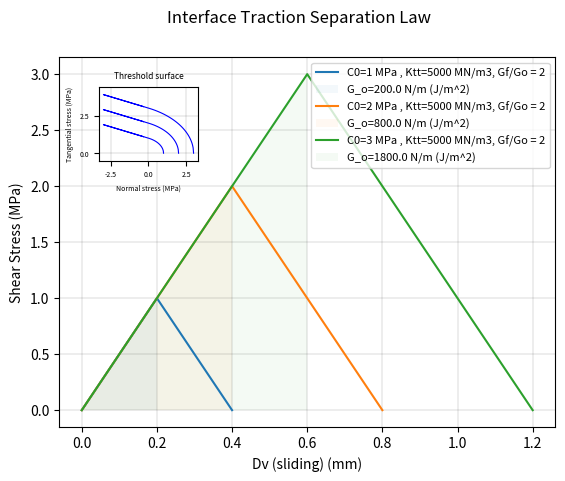
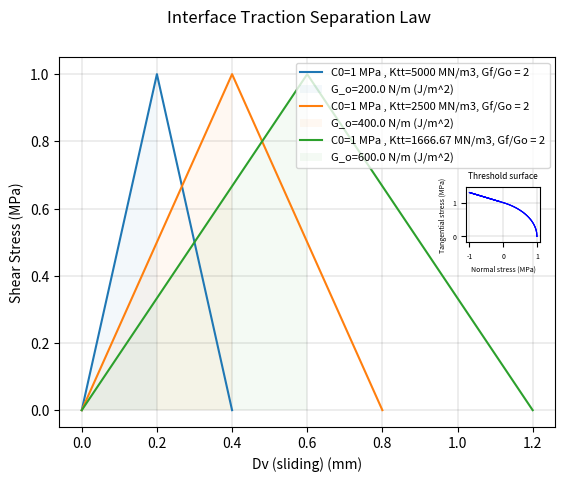
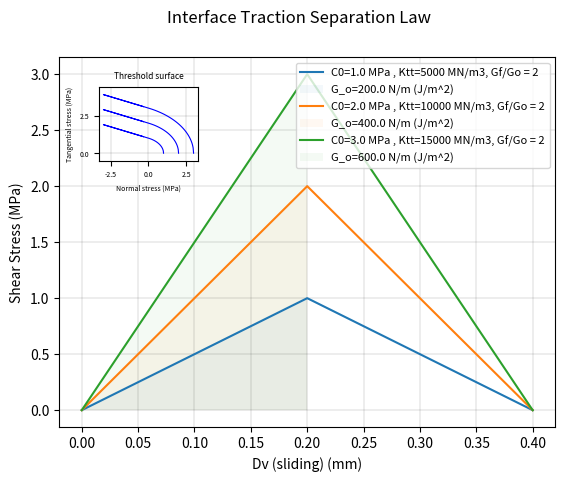
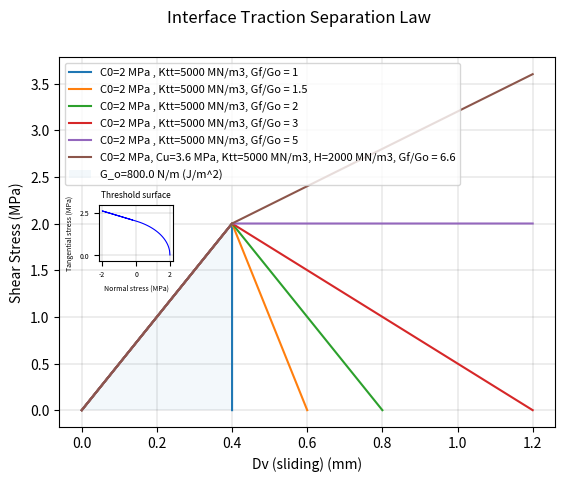
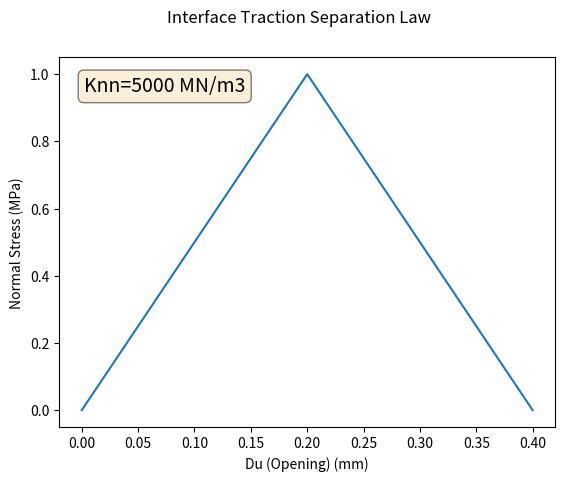
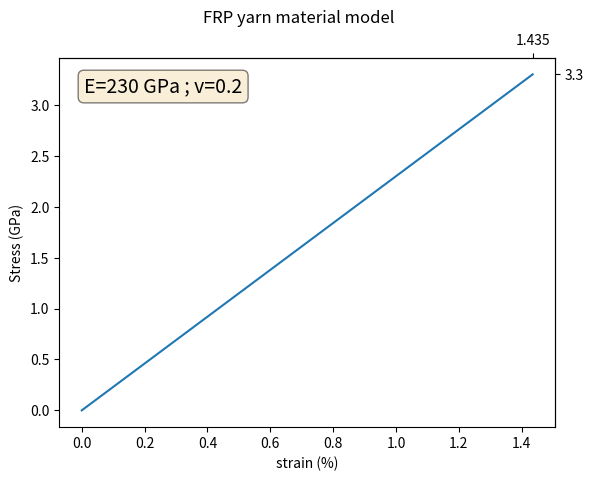

Source code (Python) for these figures, in order:
import matplotlib.pyplot as plt
import numpy as np

def biliner_TSL(C_0,Ktt,ratio):
    # ratio = G_f/G_o #bilnear CZL
    DV1=np.linspace(0,C_0*1000/Ktt,10)
    DV2=np.linspace(C_0*1000/Ktt,(ratio)*C_0*1000/Ktt,11)
    DV2=np.delete(DV2,0)
    DV=np.append(DV1, DV2)
    tau1=np.linspace(0,C_0,10)
    tau2=np.linspace(C_0,0,11)
    tau2=np.delete(tau2, 0)
    tau=np.append(tau1,tau2)
    return DV, DV1, tau, tau1

def bilin_TSL_ploter(fig, ax, C_0, Ktt, ratio, hatch ='false'):
    DV,DV1,tau,tau1 = biliner_TSL(C_0,Ktt,ratio)
    ax.plot(DV, tau, label='C0={} MPa , Ktt={} MN/m3, Gf/Go = {}'.format(C_0, 
        int(Ktt) if float(Ktt).is_integer() else "{:.2f}".format(Ktt), ratio))
    if hatch =='true':
        ax.fill_between(DV1, tau1, alpha=0.05 , label='G_o={} N/m (J/m^2)'.format(C_0*C_0*1E6/Ktt))
    ax.legend(prop={'size': 8})   

    
def plateau_TSL(C_0,Ktt,ratio):
    # ratio = G_f/G_o #plateau CZL
    DV1=np.linspace(0,C_0*1000/Ktt,10)
    DV2=np.linspace(C_0*1000/Ktt,0.5*(ratio+1)*C_0*1000/Ktt,11)
    DV2=np.delete(DV2,0)
    DV=np.append(DV1, DV2)
    tau1=np.linspace(0,C_0,10)
    tau2=np.linspace(C_0,C_0,11)
    tau2=np.delete(tau2, 0)
    tau=np.append(tau1,tau2)
    return DV, DV1, tau, tau1

def plateau_TSL_ploter(fig, ax, C_0, Ktt, ratio, hatch='false'):
    DV,DV1,tau,tau1 = plateau_TSL(C_0,Ktt,ratio)
    ax.plot(DV, tau, label='C0={} MPa , Ktt={} MN/m3, Gf/Go = {}'.format(C_0, 
        int(Ktt) if float(Ktt).is_integer() else "{:.2f}".format(Ktt), ratio))
    if hatch =='true':
        ax.fill_between(DV1, tau1, alpha=0.05 , label='G_o={} N/m (J/m^2)'.format(C_0*C_0*1E6/Ktt))
    ax.legend(prop={'size': 8})   

    
def hardening_TSL(C_0, Ktt, H, ratio):
    C_u=C_0*((H/Ktt)*(ratio-1)+1)**0.5
    DV_u=((C_u-C_0)/H + C_0/Ktt)*1000
    DV1=np.linspace(0,C_0*1000/Ktt,10)
    DV2=np.linspace(C_0*1000/Ktt,DV_u,11)
    DV2=np.delete(DV2,0)
    DV=np.append(DV1, DV2)
    tau1=np.linspace(0,C_0,10)
    tau2=np.linspace(C_0,C_u,11)
    tau2=np.delete(tau2, 0)
    tau=np.append(tau1,tau2)
    return DV, DV1, tau, tau1, C_u

def hardening_TSL_ploter(fig, ax, C_0, Ktt, H, ratio, hatch='false'):
    DV,DV1,tau,tau1,C_u = hardening_TSL(C_0, Ktt, H, ratio)
    ax.plot(DV, tau, label='C0={} MPa, Cu={} MPa, Ktt={} MN/m3, H={} MN/m3, Gf/Go = {}'.format(C_0, C_u, 
        int(Ktt) if float(Ktt).is_integer() else "{:.2f}".format(Ktt), H, ratio))
    if hatch =='true':
        ax.fill_between(DV1, tau1, alpha=0.05 , label='G_o={} N/m (J/m^2)'.format(C_0*C_0*1E6/Ktt))
    ax.legend(prop={'size': 8})   

def threshold_surface(c, ft, phi, max_c=0):
    # max_c is defined to make a fixed left side domain's limit for threshold_surface plots
    # when you want to use this function in a loop to draw different threshold_surface in one curve
    if max_c == 0:
        max_c=c
    sigma_ell=np.linspace(0,ft,100)
    sigma_c=-phi*ft**2/(c-2*ft*phi)  # see atena theory manual
    tau0=c/(1-(sigma_c**2/(ft-sigma_c)**2))**0.5 # see atena theory manual
    tau_ell=tau0*(1-((sigma_ell-sigma_c)/(ft-sigma_c))**2)**0.5
    sigma_lin=np.linspace(0,-max_c,10)
    sigma_lin=np.delete(sigma_lin,0)
    tau_lin=c-sigma_lin*phi
    sigma=np.append(sigma_lin,sigma_ell)
    tau=np.append(tau_lin,tau_ell)
    return sigma, tau

def threshold_ploter(fig, ax, c, ft, phi, max_c=[]):
    sigma, tau  = threshold_surface(c, ft, phi, max_c)
    ax.plot(sigma, tau, color='b', linewidth=0.8)
    #path_ploter(ax, ft, c)

def path_ploter(ax, x, y):
    u = np.diff(x)
    v = np.diff(y)
    pos_x = x[:-1] + u/2
    pos_y = y[:-1] + v/2
    norm = np.sqrt(u**2+v**2)    
    ax.plot(x,y, marker="o",markersize=4)
    ax.quiver(pos_x, pos_y, u/norm, v/norm, angles='xy', zorder=5, pivot="mid")
    return ax
    

def figs(axins_dim=[0.08, 0.72, 0.2, 0.2]):
    fig1, ax1 = plt.subplots()
    fig1.suptitle('Interface Traction Separation Law')
    ax1.set(xlabel='Dv (sliding) (mm)', ylabel='Shear Stress (MPa)')
    ax1.grid(color='k', linewidth=0.1)
    plt.rcParams.update({'font.size': 5})
    axins = ax1.inset_axes(axins_dim)
    axins.set(xlabel='Normal stress (MPa)', ylabel='Tangential stress (MPa)')
    axins.grid(color='k', linewidth=0.1)
    axins.axis('equal')
    axins.set_title('Threshold surface') 
    plt.rcParams.update({'font.size': 10})
    return fig1, ax1, axins
        
def PS1():
    ratio=2
    C_0= np.array([1,2,3])
    ft_0=C_0
    Ktt=5000
    phi=0.3
    fig1, ax1, axins = figs()
    for i, value in enumerate(C_0):
        c , ft = C_0[i], ft_0[i]
        bilin_TSL_ploter(fig1, ax1, c, Ktt, ratio, hatch='true')
        threshold_ploter(fig1, axins, c, ft, phi, max(C_0))


def PS2():
    ratio=2
    C_0= 1 
    c=C_0
    ft=C_0
    phi=0.3
    Ktt=[5000,5000/2,5000/3]
    fig1, ax1, axins = figs(axins_dim=[0.82, 0.5, 0.15, 0.15])
    for i, value in enumerate(Ktt):
        bilin_TSL_ploter(fig1, ax1, c, value, ratio, hatch='true')
        threshold_ploter(fig1, axins, c, ft, phi, c)
        
    

def PS3():
    ratio=2
    phi=0.3
    C_0_min= 1 
    C_0_Max= 3
    Ktt=5000
    r=np.linspace(1,C_0_Max/C_0_min,3)
    C_0=r*C_0_min
    Ktt=r*Ktt
    fig1, ax1, axins = figs()
    for i, value in enumerate(r):
        c, ktt = C_0[i], Ktt[i]
        ft = c
        bilin_TSL_ploter(fig1, ax1, c, ktt, ratio, hatch='true')
        threshold_ploter(fig1, axins, c, ft, phi, max(C_0))

def PS4():
    ratio=[1, 1.5 ,2, 3]
    C_0 = 2 
    ft=C_0
    ktt=5000
    H = 2000
    phi=0.3
    fig1, ax1, axins = figs(axins_dim=[0.08, 0.45, 0.15, 0.15])
    for i, value in enumerate(ratio):
            bilin_TSL_ploter(fig1, ax1, C_0, ktt, value)
    plateau_TSL_ploter(fig1, ax1, C_0, ktt, 2*ratio[-1]-1)
    hardening_TSL_ploter(fig1, ax1, C_0, ktt, H, H/ktt*(ratio[-1]-1)**2+(2*ratio[-1]-1), hatch='true')
    threshold_ploter(fig1, axins, C_0, ft, phi,C_0)

PS1() 
PS2() 
PS3() 
PS4() 

fig, axs = plt.subplots()
fig.suptitle('Interface Traction Separation Law')
axs.set(xlabel='Du (Opening) (mm)', ylabel='Normal Stress (MPa)')
F_t= 1
Knn=5000
alpha2=1
DU1=np.linspace(0,F_t*1000/Knn,10)
DU2=np.linspace(F_t*1000/Knn,(1+alpha2)*F_t*1000/Knn,11)
DU2=np.delete(DU2,0)
DU=np.append(DU1,DU2)
sigma1=np.linspace(0,F_t,10)
sigma2=np.linspace(F_t,0,11)
sigma2=np.delete(sigma2,0)
sigma=np.append(sigma1, sigma2)
axs.plot(DU, sigma)
props = dict(boxstyle='round', facecolor='wheat', alpha=0.5)
axs.text(0.05, 0.95, 'Knn=5000 MN/m3', transform=axs.transAxes, fontsize=14,
        verticalalignment='top', bbox=props)


fig, axs = plt.subplots()
fig.suptitle('FRP yarn material model')
axs.set(xlabel='strain (%)', ylabel='Stress (GPa)')
Ft= 3.3
E=230
strain=np.linspace(0,Ft/E,10)*100
Stress=np.linspace(0,Ft,10)
axs.plot(strain, Stress)
xmax = strain.max()
ymax = Stress.max()
X_extraticks=[xmax]
Y_extraticks=[ymax]
secax_x = axs.secondary_xaxis('top')
secax_x.set_xticks(X_extraticks)
secax_y = axs.secondary_yaxis('right')
secax_y.set_yticks(Y_extraticks)
props = dict(boxstyle='round', facecolor='wheat', alpha=0.5)
axs.text(0.05, 0.95, 'E=230 GPa ; v=0.2', transform=axs.transAxes, fontsize=14,
        verticalalignment='top', bbox=props)
plt.show()
